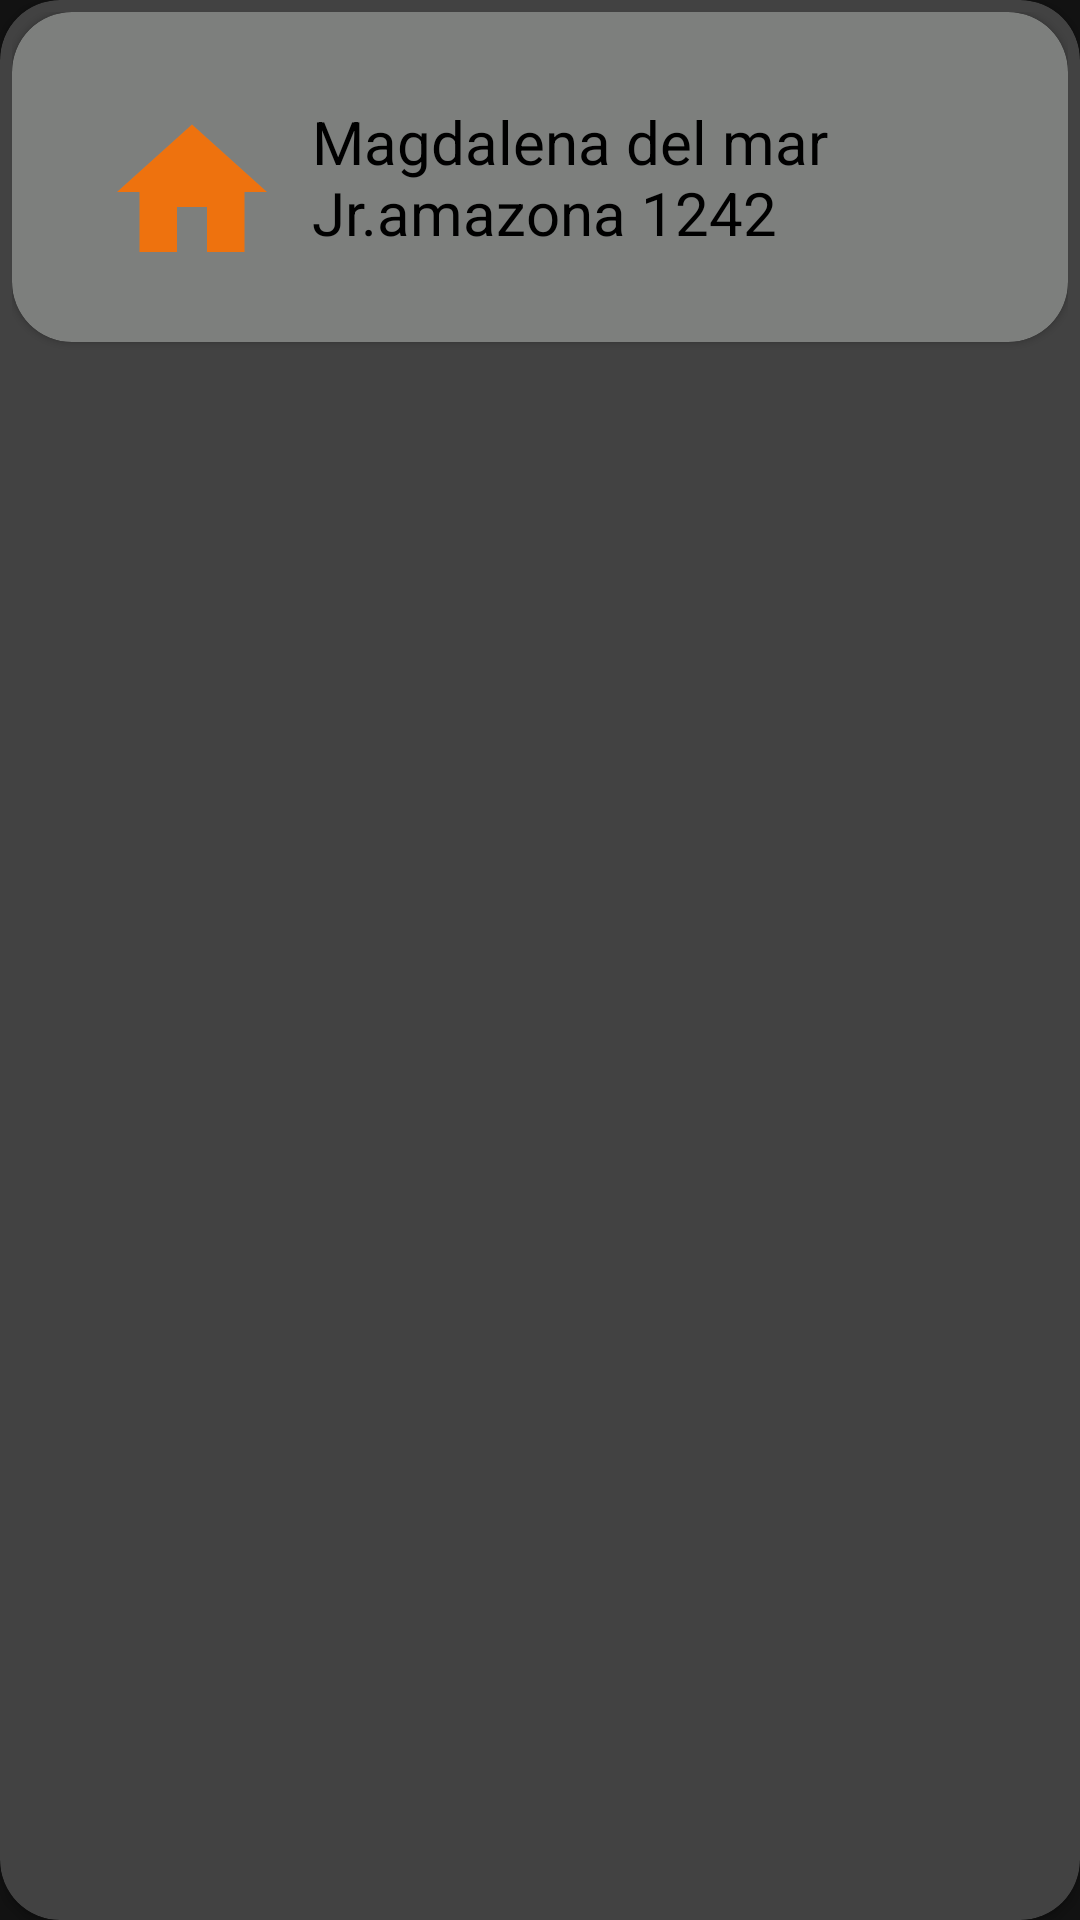

Layout XML and referenced resources for this Android screen:
<!-- AndroidManifest.xml: application theme Theme.AppElGranPollon -->
<!-- res/layout/card_address.xml -->
<?xml version="1.0" encoding="utf-8"?>
<androidx.cardview.widget.CardView
        xmlns:android="http://schemas.android.com/apk/res/android"
        xmlns:app="http://schemas.android.com/apk/res-auto"
        xmlns:card_view="http://schemas.android.com/apk/res-auto"
        android:layout_width="390dp"
        android:layout_height="120dp"
        android:background="@color/black"
        android:layout_margin="12dp"
        app:cardCornerRadius="20dp"
        app:cardMaxElevation="6dp"
        card_view:contentPadding="4dp"
        >

    <com.google.android.material.card.MaterialCardView
            android:layout_width="match_parent"
            android:layout_height="110dp"
            android:orientation="horizontal"
            app:cardBackgroundColor="#7D7F7D"
            app:cardCornerRadius="20dp">

        <ImageView
                android:layout_width="60dp"
                android:layout_marginTop="30dp"
                android:layout_marginLeft="30dp"
                app:srcCompat="@drawable/ic_baseline_home_24"
                android:layout_height="60dp" />
        <TextView
                android:layout_width="270dp"
                android:layout_height="110dp"
                android:layout_marginLeft="100dp"
                android:textColor="@color/black"
                android:textSize="20dp"
                android:gravity="fill_vertical"
                android:text="Magdalena del mar Jr.amazona 1242"/>
    </com.google.android.material.card.MaterialCardView>
</androidx.cardview.widget.CardView>
<!-- resources referenced by this layout -->
<resources>
  <color name="black">#FF000000</color>
  <!-- drawable ic_baseline_home_24 (drawable) -->
  <vector android:height="24dp" android:tint="#EE720E"
      android:viewportHeight="24" android:viewportWidth="24"
      android:width="24dp" xmlns:android="http://schemas.android.com/apk/res/android">
      <path android:fillColor="@android:color/white" android:pathData="M10,20v-6h4v6h5v-8h3L12,3 2,12h3v8z"/>
  </vector>
  <style name="Theme.AppElGranPollon" parent="Theme.MaterialComponents.NoActionBar">
          
          <item name="colorPrimary">@color/purple_500</item>
          <item name="colorPrimaryVariant">@color/purple_700</item>
          <item name="colorOnPrimary">@color/white</item>
          
          <item name="colorSecondary">@color/teal_200</item>
          <item name="colorSecondaryVariant">@color/teal_700</item>
          <item name="colorOnSecondary">@color/black</item>
          
          <item name="android:statusBarColor" tools:targetApi="l">?attr/colorPrimaryVariant</item>
          
      </style>
  <color name="purple_500">#FFEC8206</color>
  <color name="purple_700">#FFCCCCD0</color>
  <color name="white">#FFFFFFFF</color>
  <color name="teal_200">#FF03DAC5</color>
  <color name="teal_700">#FF018786</color>
</resources>
